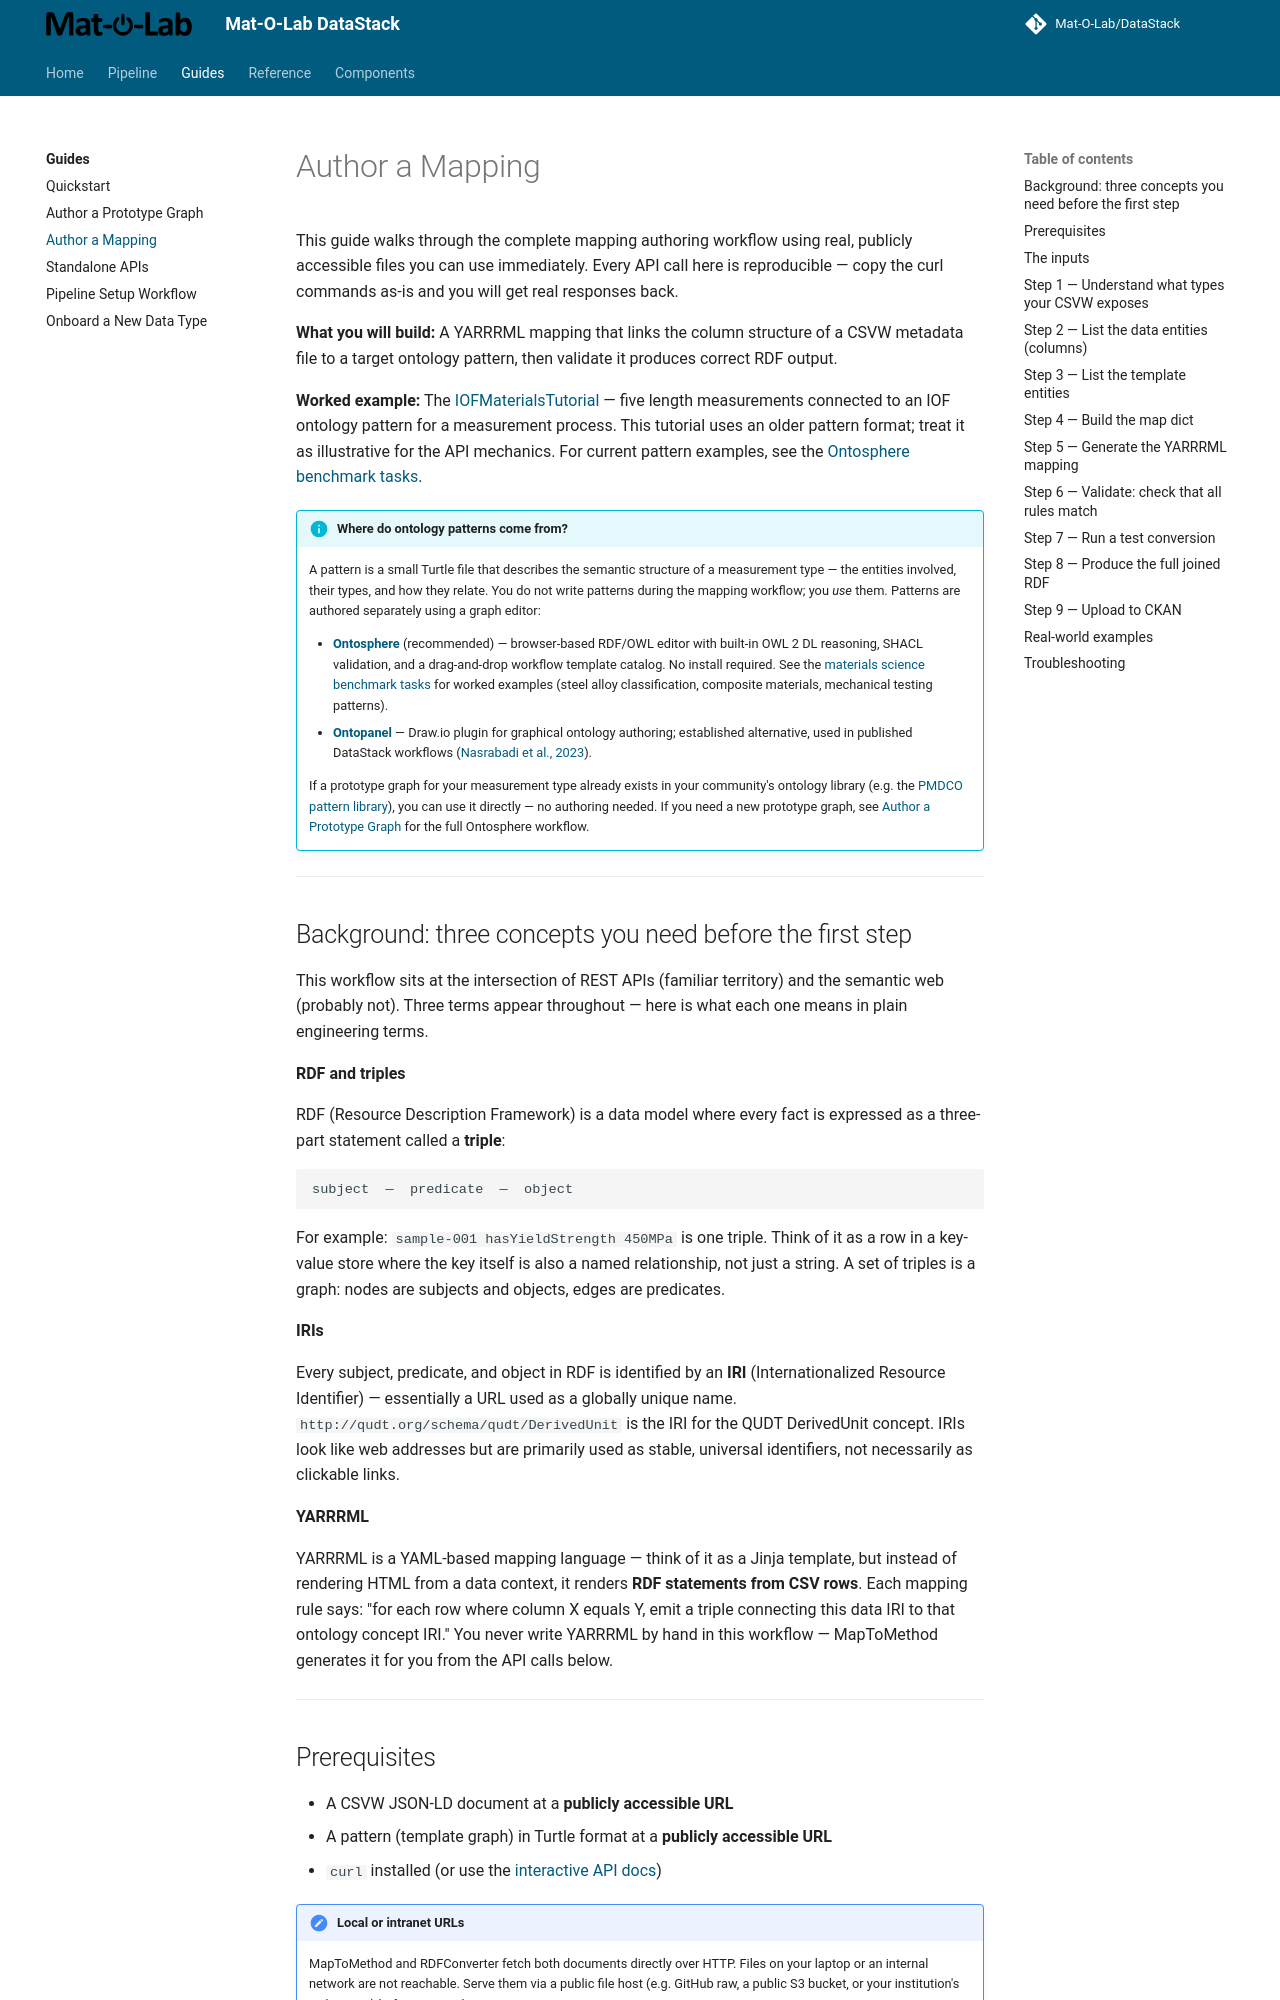

repository: Mat-O-Lab/DataPipeline · page: guides/author-a-mapping/index.html · generator: mkdocs

---
title: Author a Mapping
---

# Author a Mapping

This guide walks through the complete mapping authoring workflow using real, publicly accessible files you can use immediately. Every API call here is reproducible — copy the curl commands as-is and you will get real responses back.

**What you will build:** A YARRRML mapping that links the column structure of a CSVW metadata file to a target ontology pattern, then validate it produces correct RDF output.

**Worked example:** The [IOFMaterialsTutorial](https://github.com/Mat-O-Lab/IOFMaterialsTutorial) — five length measurements connected to an IOF ontology pattern for a measurement process. This tutorial uses an older pattern format; treat it as illustrative for the API mechanics. For current pattern examples, see the [Ontosphere benchmark tasks](https://github.com/ThHanke/ontosphere/tree/main/benchmarks/ontoauthor-mat/).

!!! info "Where do ontology patterns come from?"
    A pattern is a small Turtle file that describes the semantic structure of a measurement type — the entities involved, their types, and how they relate. You do not write patterns during the mapping workflow; you *use* them. Patterns are authored separately using a graph editor:

    - **[Ontosphere](https://thhanke.github.io/ontosphere)** (recommended) — browser-based RDF/OWL editor with built-in OWL 2 DL reasoning, SHACL validation, and a drag-and-drop workflow template catalog. No install required. See the [materials science benchmark tasks](https://github.com/ThHanke/ontosphere/tree/main/benchmarks/ontoauthor-mat/) for worked examples (steel alloy classification, composite materials, mechanical testing patterns).
    - **[Ontopanel](https://github.com/yuechenbam/yuechenbam.github.io)** — Draw.io plugin for graphical ontology authoring; established alternative, used in published DataStack workflows ([Nasrabadi et al., 2023](https://doi.org/10.1016/j.compind.2023.104016)).

    If a prototype graph for your measurement type already exists in your community's ontology library (e.g. the [PMDCO pattern library](https://github.com/materialdigital/core-ontology/tree/main/patterns/)), you can use it directly — no authoring needed. If you need a new prototype graph, see [Author a Prototype Graph](author-a-prototype-graph.md) for the full Ontosphere workflow.

---
